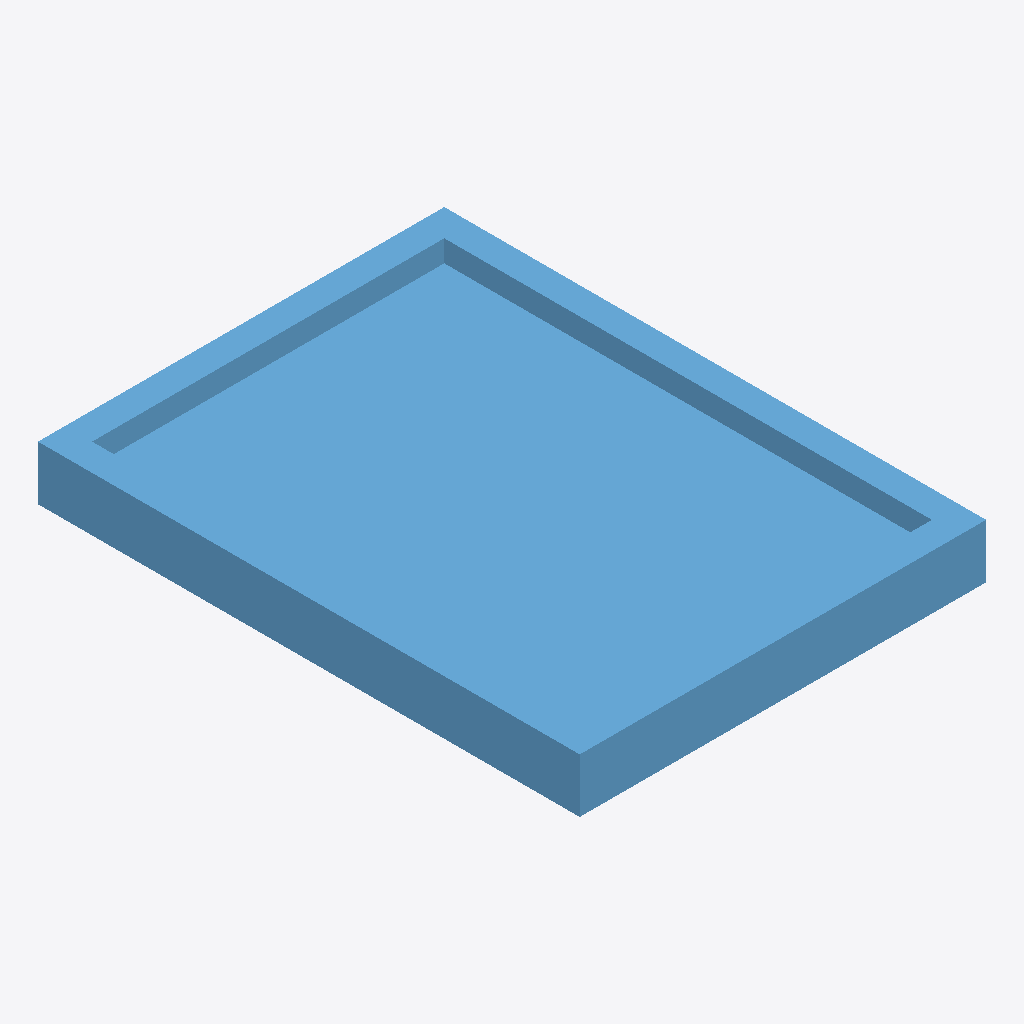
Isometric view of an IFC building model (IFC-SPF (STEP), schema IFC4, length unit millimetre), seen from the south-west, elements coloured by IFC class: 1 window (light blue).
Extent 0.9 m × 1.2 m × 0.1 m (x, y, z). Storeys (1): Storey at 0.00 m. Elements (1): 1 IfcWindow.

HEADER;
FILE_DESCRIPTION(('ViewDefinition [CoordinationView]'),'2;1');
FILE_NAME('','2026-06-25T17:33:35',(''),(''),'IfcOpenShell 0.8.5-1c5b825','IfcOpenShell 0.8.5-1c5b825','');
FILE_SCHEMA(('IFC4'));
ENDSEC;
DATA;
#17=IFCPROJECT('3e5YtC9J5FTurrgDFQXNBG',#16,'FormX Window Golden Templates v2',$,$,$,$,(#10),#5);
#23=IFCSITE('1RYmLlRg98Gh25RBrDnSVR',#16,'Site',$,$,#22,$,$,.ELEMENT.,$,$,$,$,$);
#29=IFCBUILDING('3jHNZSS6T0cPgtqgL83Hrx',#16,'Building',$,$,#28,$,$,.ELEMENT.,$,$,$);
#35=IFCBUILDINGSTOREY('0RlbD60NfE8R$y7lVfoDgG',#16,'Storey',$,$,#34,$,$,.ELEMENT.,$);
#69=IFCWINDOW('3lAuyiL4n1gPpcXTyA9XOa',#16,'SINGLE_PANEL_WINDOW','Awning window — top-hung, opens outward at bottom',$,#68,#60,$,1200.0,900.0,.WINDOW.,.SINGLE_PANEL.,$);
ENDSEC;
